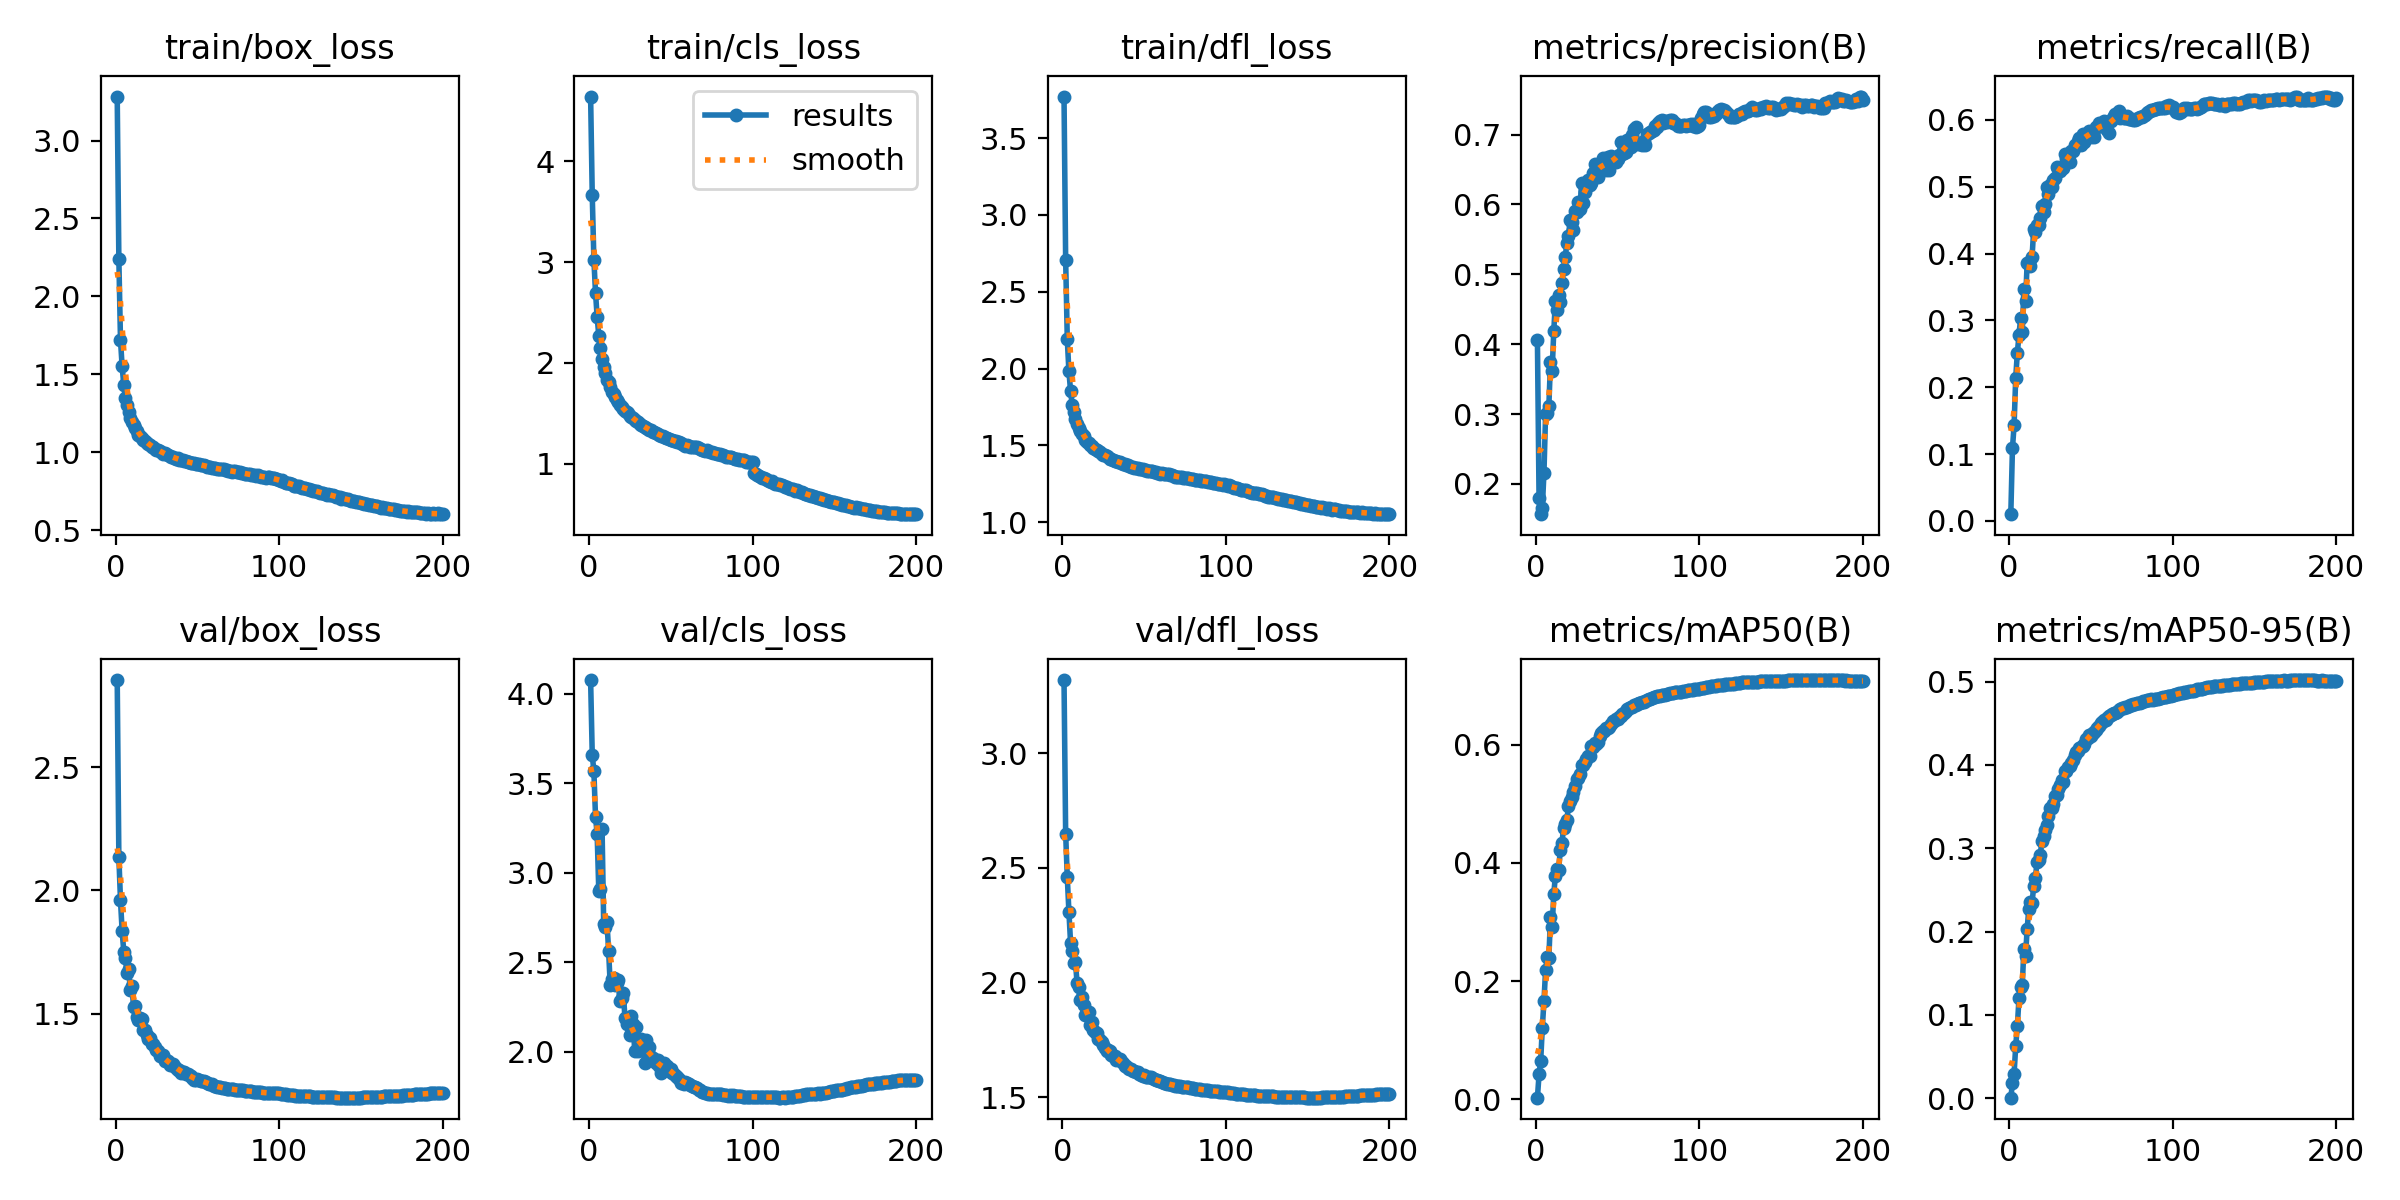

Data behind this chart, as committed beside it:
epoch, time, train/box_loss, train/cls_loss, train/dfl_loss, metrics/precision(B), metrics/recall(B), metrics/mAP50(B), metrics/mAP50-95(B), val/box_loss, val/cls_loss, val/dfl_loss, lr/pg0, lr/pg1, lr/pg2
1, 68.96, 3.283, 4.644, 3.77, 0.4063, 0.01, 0.00265, 0.00071, 2.854, 4.076, 3.319, 0.003326, 0.003326, 0.07007
2, 130, 2.241, 3.665, 2.709, 0.1802, 0.1084, 0.04187, 0.01795, 2.136, 3.657, 2.65, 0.006659, 0.006659, 0.04006
3, 193.8, 1.72, 3.024, 2.19, 0.1567, 0.1428, 0.06469, 0.02927, 1.96, 3.566, 2.459, 0.00999, 0.00999, 0.01006
4, 252.8, 1.552, 2.696, 1.982, 0.1658, 0.2142, 0.1211, 0.0628, 1.836, 3.311, 2.307, 0.009994, 0.009994, 0.009994
5, 313.1, 1.433, 2.456, 1.855, 0.216, 0.2518, 0.1658, 0.08697, 1.752, 3.214, 2.174, 0.00999, 0.00999, 0.00999
6, 361.1, 1.346, 2.268, 1.765, 0.2998, 0.2785, 0.2185, 0.1199, 1.726, 2.898, 2.138, 0.009985, 0.009985, 0.009985
7, 407.7, 1.304, 2.15, 1.719, 0.301, 0.3038, 0.2398, 0.1338, 1.665, 2.906, 2.085, 0.009978, 0.009978, 0.009978
8, 454.2, 1.257, 2.04, 1.673, 0.3118, 0.2831, 0.2386, 0.1359, 1.683, 3.246, 2.087, 0.00997, 0.00997, 0.00997
9, 502, 1.221, 1.961, 1.642, 0.3749, 0.3472, 0.3087, 0.179, 1.594, 2.713, 1.997, 0.009961, 0.009961, 0.009961
10, 550.3, 1.194, 1.899, 1.614, 0.3617, 0.3291, 0.2907, 0.1702, 1.611, 2.697, 1.982, 0.009951, 0.009951, 0.009951
11, 600.2, 1.174, 1.835, 1.591, 0.4183, 0.3856, 0.3472, 0.2034, 1.526, 2.724, 1.922, 0.009939, 0.009939, 0.009939
12, 647.2, 1.156, 1.809, 1.578, 0.4621, 0.3874, 0.3784, 0.2272, 1.532, 2.564, 1.936, 0.009926, 0.009926, 0.009926
13, 693.1, 1.139, 1.765, 1.562, 0.4489, 0.3815, 0.3898, 0.2359, 1.487, 2.372, 1.9, 0.009912, 0.009912, 0.009912
14, 739.8, 1.112, 1.714, 1.537, 0.4702, 0.3945, 0.388, 0.234, 1.473, 2.404, 1.856, 0.009897, 0.009897, 0.009897
15, 786.6, 1.106, 1.693, 1.525, 0.4604, 0.4372, 0.4223, 0.2552, 1.483, 2.412, 1.869, 0.009881, 0.009881, 0.009881
16, 833.8, 1.093, 1.657, 1.515, 0.4869, 0.4327, 0.4342, 0.2637, 1.476, 2.37, 1.869, 0.009863, 0.009863, 0.009863
17, 880.3, 1.08, 1.632, 1.504, 0.5081, 0.4433, 0.4582, 0.2833, 1.435, 2.383, 1.814, 0.009844, 0.009844, 0.009844
18, 926.5, 1.071, 1.608, 1.495, 0.5245, 0.4424, 0.4649, 0.2859, 1.433, 2.403, 1.826, 0.009825, 0.009825, 0.009825
19, 971.5, 1.061, 1.581, 1.482, 0.5449, 0.4532, 0.4728, 0.2914, 1.414, 2.285, 1.793, 0.009803, 0.009803, 0.009803
20, 1018, 1.053, 1.566, 1.478, 0.5549, 0.471, 0.4954, 0.309, 1.396, 2.302, 1.783, 0.009781, 0.009781, 0.009781
21, 1066, 1.045, 1.54, 1.468, 0.5771, 0.4616, 0.5042, 0.3142, 1.399, 2.33, 1.778, 0.009758, 0.009758, 0.009758
22, 1112, 1.035, 1.524, 1.462, 0.575, 0.4741, 0.5106, 0.322, 1.377, 2.189, 1.755, 0.009733, 0.009733, 0.009733
23, 1158, 1.031, 1.51, 1.455, 0.5641, 0.5001, 0.5192, 0.3275, 1.375, 2.155, 1.749, 0.009707, 0.009707, 0.009707
24, 1206, 1.023, 1.5, 1.447, 0.5908, 0.4897, 0.53, 0.3382, 1.364, 2.174, 1.741, 0.00968, 0.00968, 0.00968
25, 1252, 1.016, 1.469, 1.438, 0.5891, 0.5024, 0.542, 0.3482, 1.35, 2.096, 1.726, 0.009652, 0.009652, 0.009652
26, 1297, 1.016, 1.458, 1.436, 0.6042, 0.4989, 0.5429, 0.3481, 1.348, 2.201, 1.713, 0.009623, 0.009623, 0.009623
27, 1344, 1.009, 1.45, 1.429, 0.593, 0.5095, 0.5496, 0.3533, 1.329, 2.152, 1.7, 0.009593, 0.009593, 0.009593
28, 1390, 1.002, 1.435, 1.426, 0.6303, 0.5132, 0.5648, 0.3627, 1.33, 2.002, 1.708, 0.009561, 0.009561, 0.009561
29, 1435, 0.9905, 1.421, 1.414, 0.6024, 0.5288, 0.5653, 0.3635, 1.33, 2.139, 1.703, 0.009529, 0.009529, 0.009529
30, 1482, 0.9918, 1.416, 1.413, 0.6182, 0.5271, 0.5712, 0.3711, 1.309, 2.004, 1.685, 0.009495, 0.009495, 0.009495
31, 1527, 0.9854, 1.396, 1.404, 0.626, 0.5228, 0.5755, 0.376, 1.312, 2.045, 1.681, 0.00946, 0.00946, 0.00946
32, 1574, 0.9803, 1.381, 1.4, 0.6348, 0.5273, 0.5811, 0.3816, 1.306, 2.071, 1.679, 0.009425, 0.009425, 0.009425
33, 1619, 0.9751, 1.374, 1.399, 0.6281, 0.5277, 0.5806, 0.3797, 1.293, 2.055, 1.661, 0.009388, 0.009388, 0.009388
34, 1665, 0.9701, 1.363, 1.393, 0.631, 0.5483, 0.5977, 0.3923, 1.294, 1.935, 1.665, 0.00935, 0.00935, 0.00935
35, 1711, 0.9661, 1.356, 1.39, 0.6446, 0.5409, 0.5966, 0.3929, 1.296, 2.063, 1.665, 0.009311, 0.009311, 0.009311
36, 1758, 0.9644, 1.343, 1.388, 0.6582, 0.5383, 0.602, 0.3978, 1.289, 1.999, 1.656, 0.009271, 0.009271, 0.009271
37, 1804, 0.9591, 1.336, 1.381, 0.6508, 0.5363, 0.6014, 0.3989, 1.279, 2.027, 1.648, 0.009229, 0.009229, 0.009229
38, 1851, 0.9615, 1.331, 1.38, 0.6396, 0.5535, 0.6048, 0.4019, 1.271, 1.971, 1.637, 0.009187, 0.009187, 0.009187
39, 1899, 0.95, 1.319, 1.37, 0.6583, 0.5527, 0.6149, 0.406, 1.27, 1.964, 1.634, 0.009144, 0.009144, 0.009144
40, 1946, 0.9467, 1.31, 1.37, 0.6582, 0.5616, 0.6192, 0.4123, 1.258, 1.953, 1.625, 0.0091, 0.0091, 0.0091
41, 1997, 0.9482, 1.303, 1.369, 0.666, 0.5603, 0.6225, 0.4157, 1.261, 1.939, 1.624, 0.009055, 0.009055, 0.009055
42, 2045, 0.9423, 1.294, 1.36, 0.6509, 0.5689, 0.6225, 0.4168, 1.262, 1.952, 1.623, 0.009008, 0.009008, 0.009008
43, 2092, 0.9435, 1.285, 1.361, 0.649, 0.5731, 0.6273, 0.4206, 1.254, 1.922, 1.614, 0.008961, 0.008961, 0.008961
44, 2142, 0.9344, 1.273, 1.354, 0.6674, 0.5621, 0.6283, 0.422, 1.253, 1.883, 1.615, 0.008913, 0.008913, 0.008913
45, 2196, 0.9358, 1.279, 1.357, 0.6496, 0.5787, 0.6299, 0.4223, 1.251, 1.909, 1.61, 0.008864, 0.008864, 0.008864
46, 2250, 0.9322, 1.267, 1.355, 0.6701, 0.5672, 0.634, 0.4256, 1.248, 1.939, 1.61, 0.008814, 0.008814, 0.008814
47, 2303, 0.9292, 1.253, 1.349, 0.6631, 0.5768, 0.639, 0.4309, 1.238, 1.901, 1.603, 0.008763, 0.008763, 0.008763
48, 2350, 0.9295, 1.253, 1.347, 0.6621, 0.5809, 0.6399, 0.4327, 1.232, 1.919, 1.595, 0.008711, 0.008711, 0.008711
49, 2396, 0.9259, 1.247, 1.344, 0.661, 0.5829, 0.6439, 0.4364, 1.231, 1.893, 1.593, 0.008658, 0.008658, 0.008658
50, 2446, 0.9217, 1.232, 1.342, 0.6645, 0.5741, 0.6424, 0.4346, 1.232, 1.907, 1.596, 0.008605, 0.008605, 0.008605
51, 2496, 0.9233, 1.231, 1.339, 0.6709, 0.5783, 0.647, 0.4377, 1.229, 1.883, 1.589, 0.00855, 0.00855, 0.00855
52, 2543, 0.916, 1.226, 1.335, 0.6898, 0.5741, 0.649, 0.4395, 1.227, 1.876, 1.588, 0.008495, 0.008495, 0.008495
53, 2592, 0.9185, 1.221, 1.336, 0.6721, 0.5896, 0.6515, 0.442, 1.228, 1.866, 1.589, 0.008439, 0.008439, 0.008439
54, 2639, 0.9184, 1.219, 1.333, 0.6743, 0.589, 0.6536, 0.4448, 1.226, 1.862, 1.586, 0.008381, 0.008381, 0.008381
55, 2686, 0.9125, 1.22, 1.331, 0.6757, 0.596, 0.6567, 0.447, 1.224, 1.847, 1.583, 0.008323, 0.008323, 0.008323
56, 2732, 0.905, 1.2, 1.326, 0.6923, 0.5921, 0.6602, 0.4503, 1.218, 1.828, 1.577, 0.008265, 0.008265, 0.008265
57, 2779, 0.907, 1.2, 1.327, 0.6898, 0.5929, 0.6611, 0.4511, 1.215, 1.829, 1.575, 0.008205, 0.008205, 0.008205
58, 2826, 0.9022, 1.183, 1.322, 0.6825, 0.5984, 0.6633, 0.4537, 1.213, 1.82, 1.573, 0.008145, 0.008145, 0.008145
59, 2871, 0.8986, 1.179, 1.318, 0.6996, 0.5874, 0.6634, 0.454, 1.212, 1.834, 1.573, 0.008084, 0.008084, 0.008084
60, 2917, 0.8965, 1.181, 1.315, 0.7084, 0.5842, 0.6661, 0.4567, 1.208, 1.828, 1.569, 0.008022, 0.008022, 0.008022
... 140 more rows
